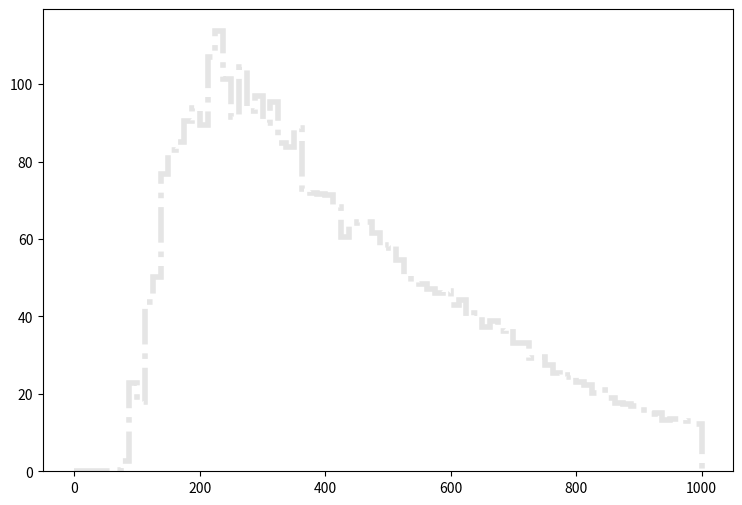

Reproduce this figure in Python. (Note: this script raises an exception after producing the figure.)
def selection_15():

    # Library import
    import numpy
    import matplotlib
    import matplotlib.pyplot   as plt
    import matplotlib.gridspec as gridspec

    # Library version
    matplotlib_version = matplotlib.__version__
    numpy_version      = numpy.__version__

    # Histo binning
    xBinning = numpy.linspace(0.0,1000.0,81,endpoint=True)

    # Creating data sequence: middle of each bin
    xData = numpy.array([6.25,18.75,31.25,43.75,56.25,68.75,81.25,93.75,106.25,118.75,131.25,143.75,156.25,168.75,181.25,193.75,206.25,218.75,231.25,243.75,256.25,268.75,281.25,293.75,306.25,318.75,331.25,343.75,356.25,368.75,381.25,393.75,406.25,418.75,431.25,443.75,456.25,468.75,481.25,493.75,506.25,518.75,531.25,543.75,556.25,568.75,581.25,593.75,606.25,618.75,631.25,643.75,656.25,668.75,681.25,693.75,706.25,718.75,731.25,743.75,756.25,768.75,781.25,793.75,806.25,818.75,831.25,843.75,856.25,868.75,881.25,893.75,906.25,918.75,931.25,943.75,956.25,968.75,981.25,993.75])

    # Creating weights for histo: y16_TET_0
    y16_TET_0_weights = numpy.array([0.0,0.0,0.0,0.0,0.0,0.0,0.00818816930527,0.0409408465264,0.0491289998316,0.0532230764843,0.106446192969,0.131010692884,0.147387039495,0.184233769369,0.249739115811,0.286585885685,0.356185308779,0.282491809032,0.376655732043,0.458537225095,0.507666384927,0.51176038158,0.560889541411,0.560889541411,0.638677077811,0.638677077811,0.695994230948,0.933451236801,0.888416073622,0.912980853538,0.96210961337,1.04808554307,1.02352116316,1.19956661922,1.166813846,1.17090824265,1.22822539579,1.38380046859,1.34695369872,1.50662276817,1.62944546775,1.64582185436,1.57622231126,1.72360939076,1.97744278322,1.92421962674,1.95697239996,2.00200716314,1.99791316649,2.07160670623,2.15758223594,2.39913323844,2.35819247192,2.59155508112,2.76350694053,2.66115462421,2.84538847358,2.88632924011,2.77169493383,2.92317600998,2.90270562672,3.12788024261,3.07465708613,3.28754971207,3.39809002169,3.52091232127,3.44312478487,3.68467578737,3.67648739407,3.58232347106,3.8034040903,3.93850877984,4.08998865598,4.1227446292,4.20052856561,4.1227446292,4.20871655891,4.25784851874,4.38066841832,4.35201244175])

    # Creating weights for histo: y16_TET_1
    y16_TET_1_weights = numpy.array([0.0,0.0,0.0,0.0,0.0,0.388830979109,2.64770430193,7.08396095784,12.6117102506,17.3989760847,19.0050224752,14.775763776,9.92675527247,6.8518141285,4.33729134787,3.08673693776,1.45784836308,0.93515330878,0.644184520708,0.485982298337,0.243079146992,0.242952777792,0.230640051861,0.0850463114179,0.121512617403,0.0849844285608,0.0607736519231,0.0364426062531,0.0,0.0121474085812,0.0,0.024267728893,0.0,0.0242461560083,0.0121666142964,0.0122009843156,0.0121676116318,0.0,0.0,0.0,0.0,0.0,0.0,0.0242798851695,0.0,0.0,0.0,0.0,0.0,0.0,0.0,0.0,0.0,0.0,0.0,0.0,0.0,0.0,0.0,0.0,0.0,0.0,0.0,0.0,0.0,0.0,0.0,0.0,0.0,0.0,0.0,0.0,0.0,0.0,0.0,0.0,0.0,0.0,0.0,0.0])

    # Creating weights for histo: y16_TET_2
    y16_TET_2_weights = numpy.array([0.0,0.0,0.0,0.0,0.0,0.0,0.0,0.0,0.0,0.291200564859,6.86772933567,19.0460127348,30.3607216665,37.4900497044,42.371023072,43.5532563196,47.7195634703,48.2334719286,42.6795251665,34.3485802309,28.2426312414,21.9368707425,17.6100648193,12.69000598,11.2155386897,8.30286322876,6.04427336321,4.47787525853,3.20211868779,2.58045638982,2.0079164184,1.41556471188,0.913605441331,0.702780663465,0.662759685882,0.441664589827,0.381508830083,0.200603920836,0.210925972834,0.18071441974,0.15060567313,0.100373218369,0.150643399143,0.130498162785,0.0803902079989,0.0802486424784,0.0702820331562,0.110529821347,0.0602520375209,0.0502429915992,0.0300959040636,0.0200641357603,0.060178527579,0.0201156133801,0.0300832515936,0.010061122695,0.0100408671731,0.0401215444724,0.0301027633387,0.020077172515,0.0100533874161,0.0201246006832,0.0301363242014,0.0,0.0401277095558,0.0,0.0100272973783,0.0,0.0,0.0,0.0,0.0,0.0100300948055,0.0,0.0,0.0,0.0,0.0,0.0,0.0])

    # Creating weights for histo: y16_TET_3
    y16_TET_3_weights = numpy.array([0.0,0.0,0.0,0.0,0.0,0.0,0.0,0.0,0.0,0.0,0.0,0.0,0.0,0.0,0.0,0.0,0.0,0.203572487752,4.49378878582,12.7610336518,19.598382895,23.1066242957,27.0175972929,28.8292536901,30.2636749803,31.6638571988,31.0389738275,30.3453441852,29.5584996045,30.0864467526,28.3547614193,26.9692571512,25.7861241596,24.2447971774,22.2483521689,19.5976313254,16.9138982968,14.8562430257,12.3088894034,10.7699877565,9.69163574941,8.07957997765,7.05136375411,6.2429064704,5.03885953226,4.59863477094,4.10902985815,3.58627300886,3.38302584917,2.87089497472,2.40892832162,2.12296991602,1.84810752094,1.49068622513,1.45190929829,1.13861366708,0.791985722691,0.945947388054,0.781094464108,0.742449569753,0.610669362806,0.461998340903,0.423463541333,0.462012559787,0.313417832351,0.241954820265,0.209058823677,0.203518049741,0.165077541682,0.143016984402,0.0769988297255,0.0715443441005,0.0715060749909,0.0825044220806,0.0550105043748,0.0495124683406,0.0495093808116,0.0495233153175,0.043970963148,0.0495077964217])

    # Creating weights for histo: y16_TET_4
    y16_TET_4_weights = numpy.array([0.0,0.0,0.0,0.0,0.0,0.0,0.0,0.0,0.0,0.0,0.0,0.0,0.0,0.0,0.0,0.0,0.0,0.0,0.0,0.0,0.0,0.0,0.0,0.0,0.0,0.0,0.0,0.0,0.0,0.0,0.0,0.0,0.0,0.0384787002008,1.0608193934,2.61525690075,4.11417905482,5.36257204887,6.09984669198,6.95442823748,7.37944830838,7.62726545276,7.75086538586,7.81684600912,7.78748120467,7.84444716164,7.74862875456,7.67765779803,7.33423869477,7.19701054229,6.78074058988,5.94177137216,5.5874256436,4.94998171569,4.29079676958,3.96910104799,3.51222982426,3.22510368443,2.90127835315,2.66847349407,2.42956760185,2.18796532634,2.07541306919,1.86518014886,1.77424946257,1.65392751706,1.50885432019,1.34206174994,1.28093557858,1.11810721685,0.980875456908,0.940422492683,0.858584634526,0.798396004501,0.755924460489,0.639458098569,0.561542361781,0.578276612679,0.469791577351,0.455904822641])

    # Creating weights for histo: y16_TET_5
    y16_TET_5_weights = numpy.array([0.0,0.0,0.0,0.0,0.0,0.0,0.0,0.0,0.0,0.0,0.0,0.0,0.0,0.0,0.0,0.0,0.0,0.0,0.0,0.0,0.0,0.0,0.0,0.0,0.0,0.0,0.0,0.0,0.0,0.0,0.0,0.0,0.0,0.0,0.0,0.0,0.0,0.0,0.0,0.0,0.0,0.0,0.0,0.0,0.0,0.0,0.0,0.0,0.0,0.0113406419825,0.295946049467,0.804847424971,1.26291572506,1.6269063146,1.90843687219,2.07057384647,2.22607397627,2.2666920406,2.32946719502,2.30324789841,2.35620582032,2.33601361709,2.23673901885,2.21297393034,2.15050085077,2.16134433757,1.97001813079,1.81547783882,1.60319323897,1.48697684289,1.25884071536,1.20262518628,1.0644957606,0.959156859739,0.870185214358,0.820001179766,0.756465836989,0.702525271604,0.664499049472,0.622127750718])

    # Creating weights for histo: y16_TET_6
    y16_TET_6_weights = numpy.array([0.0,0.0,0.0,0.0,0.0,0.0,0.0,0.0,0.0,0.0,0.0,0.0,0.0,0.0,0.0,0.0,0.0,0.0,0.0,0.0,0.0,0.0,0.0,0.0,0.0,0.0,0.0,0.0,0.0,0.0,0.0,0.0,0.0,0.0,0.0,0.0,0.0,0.0,0.0,0.0,0.0,0.0,0.0,0.0,0.0,0.0,0.0,0.0,0.0,0.0,0.0,0.0,0.0,0.0,0.0,0.0,0.0,0.0,0.0,0.0,0.0,0.0,0.0,0.0,0.0,0.00257117243545,0.0813043922308,0.197818183215,0.288272125143,0.382520410395,0.466400429586,0.517349355456,0.559755210764,0.576279338023,0.583517240852,0.600117842783,0.596929498753,0.619829314403,0.598342530761,0.594086940199])

    # Creating weights for histo: y16_TET_7
    y16_TET_7_weights = numpy.array([0.0,0.0,0.0,0.0,0.0,0.0,0.0,0.0,0.0,0.0,0.0,0.0,0.0,0.0,0.0,0.0,0.0,0.0,0.0,0.0,0.0,0.0,0.0,0.0,0.0,0.0,0.0,0.0,0.0,0.0,0.0,0.0,0.0,0.0,0.0,0.0,0.0,0.0,0.0,0.0,0.0,0.0,0.0,0.0,0.0,0.0,0.0,0.0,0.0,0.0,0.0,0.0,0.0,0.0,0.0,0.0,0.0,0.0,0.0,0.0,0.0,0.0,0.0,0.0,0.0,0.0,0.0,0.0,0.0,0.0,0.0,0.0,0.0,0.0,0.0,0.0,0.0,0.0,0.0,0.0])

    # Creating weights for histo: y16_TET_8
    y16_TET_8_weights = numpy.array([0.0,0.0,0.0,0.0,0.0,0.0,0.0,0.0,0.0,0.0,0.0,0.0,0.0,0.0,0.0,0.0,0.0,0.0,0.0,0.0,0.0,0.0,0.0,0.0,0.0,0.0,0.0,0.0,0.0,0.0,0.0,0.0,0.0,0.0,0.0,0.0,0.0,0.0,0.0,0.0,0.0,0.0,0.0,0.0,0.0,0.0,0.0,0.0,0.0,0.0,0.0,0.0,0.0,0.0,0.0,0.0,0.0,0.0,0.0,0.0,0.0,0.0,0.0,0.0,0.0,0.0,0.0,0.0,0.0,0.0,0.0,0.0,0.0,0.0,0.0,0.0,0.0,0.0,0.0,0.0])

    # Creating weights for histo: y16_TET_9
    y16_TET_9_weights = numpy.array([0.0,0.0,0.0,0.0,0.0,0.0,0.0,15.6602037919,5.21469620307,26.0690233789,10.4224540315,20.829908251,13.0235714419,2.60548081724,13.0410058389,2.60449852185,0.0,2.61096113319,0.0,0.0,2.60521312828,2.60925653916,0.0,0.0,0.0,0.0,0.0,0.0,0.0,0.0,0.0,0.0,0.0,0.0,0.0,0.0,0.0,0.0,0.0,0.0,0.0,0.0,0.0,0.0,0.0,0.0,0.0,0.0,0.0,0.0,0.0,0.0,0.0,0.0,0.0,0.0,0.0,0.0,0.0,0.0,0.0,0.0,0.0,0.0,0.0,0.0,0.0,0.0,0.0,0.0,0.0,0.0,0.0,0.0,0.0,0.0,0.0,0.0,0.0,0.0])

    # Creating weights for histo: y16_TET_10
    y16_TET_10_weights = numpy.array([0.0,0.0,0.0,0.0,0.0,0.0,0.0,0.0,0.0,0.0,13.6894199245,22.1186114187,29.4916832559,37.9241222299,30.53388954,44.2310972595,40.0358074716,54.7706696168,55.800012957,36.8681218523,16.8591063607,23.1658312883,12.6379829485,15.7961531444,13.690251033,9.47942798008,5.26912436998,4.21217745208,10.5340970449,4.21384736464,2.10638230744,3.1595561464,1.0534543381,2.10774863452,1.05325887368,1.0534543381,0.0,1.05366365433,1.05401456683,0.0,1.05389798077,1.05609503163,0.0,0.0,0.0,0.0,0.0,0.0,0.0,0.0,0.0,0.0,0.0,0.0,0.0,0.0,0.0,0.0,0.0,0.0,0.0,0.0,0.0,0.0,0.0,0.0,0.0,0.0,0.0,0.0,0.0,0.0,0.0,0.0,0.0,0.0,0.0,0.0,0.0,0.0])

    # Creating weights for histo: y16_TET_11
    y16_TET_11_weights = numpy.array([0.0,0.0,0.0,0.0,0.0,0.0,0.0,0.0,0.0,0.0,0.0,0.0,0.0,0.0,0.0,0.0,0.0,0.0,9.6771037261,16.3542203796,23.4924047301,32.9362042207,35.0152124684,38.9323513128,34.0853691738,45.1406693142,41.6918641887,43.7701539034,44.4445375519,35.2364361262,38.4621540188,38.9262034361,42.6167738123,39.8557239672,31.0959718188,29.0227348903,28.3340881679,23.2562955259,19.1194584657,15.4341253119,14.9699913613,9.67207015206,8.7522594237,8.06627165793,6.91200012478,5.06705306988,4.60554733655,6.21843125856,4.14520585736,5.29646877336,3.2235980278,5.29753696694,2.30081326409,4.37740347505,2.07369033437,3.68656887699,1.38333757615,2.07300599885,0.690753907175,1.61198748475,1.15275454458,0.230411697933,0.230603089019,1.15113265786,0.230111988944,0.230603089019,0.230581686723,0.922126172417,0.460700745726,0.0,0.229965976873,0.230003632618,0.0,0.23044873889,0.0,0.0,0.230628641132,0.0,0.460592389399,0.230411697933])

    # Creating weights for histo: y16_TET_12
    y16_TET_12_weights = numpy.array([0.0,0.0,0.0,0.0,0.0,0.0,0.0,0.0,0.0,0.0,0.0,0.0,0.0,0.0,0.0,0.0,0.0,0.0,0.0,0.0,0.0,0.0,0.0,0.0,0.0,0.0,0.0,0.0,0.0,0.0,0.0,0.0,0.0,0.193901297864,3.35099693471,9.49795073047,13.374582483,18.3596608857,21.3215381167,22.9015945347,23.5923183547,26.3344736848,25.476749217,24.9767706138,26.5008895667,27.6083321125,27.4406005075,26.998267501,25.916654676,26.5569501403,23.3978260202,19.6605878144,15.8956578705,13.955766589,11.8250685364,9.9134345232,9.1663154281,8.11362927429,6.56342668906,6.09194387702,4.8464042718,4.15367609006,3.82180957437,4.01488654482,3.51624366981,3.29492943625,2.63030040518,2.63044505777,2.13245658185,1.99328193756,2.10522803974,1.66187361665,1.5508912239,1.27320864526,1.6331631549,0.997137250278,1.13512505083,1.49581205658,0.913421871073,0.88578591647])

    # Creating weights for histo: y16_TET_13
    y16_TET_13_weights = numpy.array([0.0,0.0,0.0,0.0,0.0,0.0,0.0,0.0,0.0,0.0,0.0,0.0,0.0,0.0,0.0,0.0,0.0,0.0,0.0,0.0,0.0,0.0,0.0,0.0,0.0,0.0,0.0,0.0,0.0,0.0,0.0,0.0,0.0,0.0,0.0,0.0,0.0,0.0,0.0,0.0,0.0,0.0,0.0,0.0,0.0,0.0,0.0,0.0,0.0,0.0704930774857,1.88512290989,4.73946669714,8.07618628305,9.92925963065,11.7965448641,13.2786770693,13.1966522783,13.4695544681,13.1166664257,13.1568565708,13.1667053712,12.9252246779,12.4808392768,11.8569302081,11.6045751769,11.250952874,9.65851774463,8.97339197904,7.21860031483,6.51421386369,5.48436794571,5.14133659255,4.15369791219,3.33639857448,3.49848143044,2.69215655707,2.42928824997,2.32865875334,2.04688232711,1.71392915498])

    # Creating weights for histo: y16_TET_14
    y16_TET_14_weights = numpy.array([0.0,0.0,0.0,0.0,0.0,0.0,0.0,0.0,0.0,0.0,0.0,0.0,0.0,0.0,0.0,0.0,0.0,0.0,0.0,0.0,0.0,0.0,0.0,0.0,0.0,0.0,0.0,0.0,0.0,0.0,0.0,0.0,0.0,0.0,0.0,0.0,0.0,0.0,0.0,0.0,0.0,0.0,0.0,0.0,0.0,0.0,0.0,0.0,0.0,0.0,0.0,0.0,0.0,0.0,0.0,0.0,0.0,0.0,0.0,0.0,0.0,0.0,0.0,0.0,0.0,0.0198076244188,0.444225683924,1.23343190204,2.03407330978,2.44728178246,2.8660120182,3.19986207543,3.44863381399,3.48549789209,3.34376417609,3.33280760082,3.48553713539,3.49957546387,3.37554239955,3.19670837618])

    # Creating weights for histo: y16_TET_15
    y16_TET_15_weights = numpy.array([0.0,0.0,0.0,0.0,0.0,0.0,0.0,0.0,0.0,0.0,0.0,0.0,0.0,0.0,0.0,0.0,0.0,0.0,0.0,0.0,0.0,0.0,0.0,0.0,0.0,0.0,0.0,0.0,0.0,0.0,0.0,0.0,0.0,0.0,0.0,0.0,0.0,0.0,0.0,0.0,0.0,0.0,0.0,0.0,0.0,0.0,0.0,0.0,0.0,0.0,0.0,0.0,0.0,0.0,0.0,0.0,0.0,0.0,0.0,0.0,0.0,0.0,0.0,0.0,0.0,0.0,0.0,0.0,0.0,0.0,0.0,0.0,0.0,0.0,0.0,0.0,0.0,0.0,0.0,0.0])

    # Creating weights for histo: y16_TET_16
    y16_TET_16_weights = numpy.array([0.0,0.0,0.0,0.0,0.0,0.0,0.0,0.0,0.0,0.0,0.0,0.0,0.0,0.0,0.0,0.0,0.0,0.0,0.0,0.0,0.0,0.0,0.0,0.0,0.0,0.0,0.0,0.0,0.0,0.0,0.0,0.0,0.0,0.0,0.0,0.0,0.0,0.0,0.0,0.0,0.0,0.0,0.0,0.0,0.0,0.0,0.0,0.0,0.0,0.0,0.0,0.0,0.0,0.0,0.0,0.0,0.0,0.0,0.0,0.0,0.0,0.0,0.0,0.0,0.0,0.0,0.0,0.0,0.0,0.0,0.0,0.0,0.0,0.0,0.0,0.0,0.0,0.0,0.0,0.0])

    # Creating a new Canvas
    fig   = plt.figure(figsize=(12,6),dpi=80)
    frame = gridspec.GridSpec(1,1,right=0.7)
    pad   = fig.add_subplot(frame[0])

    # Creating a new Stack
    pad.hist(x=xData, bins=xBinning, weights=y16_TET_0_weights+y16_TET_1_weights+y16_TET_2_weights+y16_TET_3_weights+y16_TET_4_weights+y16_TET_5_weights+y16_TET_6_weights+y16_TET_7_weights+y16_TET_8_weights+y16_TET_9_weights+y16_TET_10_weights+y16_TET_11_weights+y16_TET_12_weights+y16_TET_13_weights+y16_TET_14_weights+y16_TET_15_weights+y16_TET_16_weights,\
             label="$bg\_dip\_1600\_inf$", histtype="step", rwidth=1.0,\
             color=None, edgecolor="#e5e5e5", linewidth=4, linestyle="dashdot",\
             bottom=None, cumulative=False, normed=False, align="mid", orientation="vertical")

    pad.hist(x=xData, bins=xBinning, weights=y16_TET_0_weights+y16_TET_1_weights+y16_TET_2_weights+y16_TET_3_weights+y16_TET_4_weights+y16_TET_5_weights+y16_TET_6_weights+y16_TET_7_weights+y16_TET_8_weights+y16_TET_9_weights+y16_TET_10_weights+y16_TET_11_weights+y16_TET_12_weights+y16_TET_13_weights+y16_TET_14_weights+y16_TET_15_weights,\
             label="$bg\_dip\_1200\_1600$", histtype="step", rwidth=1.0,\
             color=None, edgecolor="#f2f2f2", linewidth=4, linestyle="dashdot",\
             bottom=None, cumulative=False, normed=False, align="mid", orientation="vertical")

    pad.hist(x=xData, bins=xBinning, weights=y16_TET_0_weights+y16_TET_1_weights+y16_TET_2_weights+y16_TET_3_weights+y16_TET_4_weights+y16_TET_5_weights+y16_TET_6_weights+y16_TET_7_weights+y16_TET_8_weights+y16_TET_9_weights+y16_TET_10_weights+y16_TET_11_weights+y16_TET_12_weights+y16_TET_13_weights+y16_TET_14_weights,\
             label="$bg\_dip\_800\_1200$", histtype="step", rwidth=1.0,\
             color=None, edgecolor="#ccc6aa", linewidth=4, linestyle="dashdot",\
             bottom=None, cumulative=False, normed=False, align="mid", orientation="vertical")

    pad.hist(x=xData, bins=xBinning, weights=y16_TET_0_weights+y16_TET_1_weights+y16_TET_2_weights+y16_TET_3_weights+y16_TET_4_weights+y16_TET_5_weights+y16_TET_6_weights+y16_TET_7_weights+y16_TET_8_weights+y16_TET_9_weights+y16_TET_10_weights+y16_TET_11_weights+y16_TET_12_weights+y16_TET_13_weights,\
             label="$bg\_dip\_600\_800$", histtype="step", rwidth=1.0,\
             color=None, edgecolor="#ccc6aa", linewidth=4, linestyle="dashdot",\
             bottom=None, cumulative=False, normed=False, align="mid", orientation="vertical")

    pad.hist(x=xData, bins=xBinning, weights=y16_TET_0_weights+y16_TET_1_weights+y16_TET_2_weights+y16_TET_3_weights+y16_TET_4_weights+y16_TET_5_weights+y16_TET_6_weights+y16_TET_7_weights+y16_TET_8_weights+y16_TET_9_weights+y16_TET_10_weights+y16_TET_11_weights+y16_TET_12_weights,\
             label="$bg\_dip\_400\_600$", histtype="step", rwidth=1.0,\
             color=None, edgecolor="#c1bfa8", linewidth=4, linestyle="dashdot",\
             bottom=None, cumulative=False, normed=False, align="mid", orientation="vertical")

    pad.hist(x=xData, bins=xBinning, weights=y16_TET_0_weights+y16_TET_1_weights+y16_TET_2_weights+y16_TET_3_weights+y16_TET_4_weights+y16_TET_5_weights+y16_TET_6_weights+y16_TET_7_weights+y16_TET_8_weights+y16_TET_9_weights+y16_TET_10_weights+y16_TET_11_weights,\
             label="$bg\_dip\_200\_400$", histtype="step", rwidth=1.0,\
             color=None, edgecolor="#bab5a3", linewidth=4, linestyle="dashdot",\
             bottom=None, cumulative=False, normed=False, align="mid", orientation="vertical")

    pad.hist(x=xData, bins=xBinning, weights=y16_TET_0_weights+y16_TET_1_weights+y16_TET_2_weights+y16_TET_3_weights+y16_TET_4_weights+y16_TET_5_weights+y16_TET_6_weights+y16_TET_7_weights+y16_TET_8_weights+y16_TET_9_weights+y16_TET_10_weights,\
             label="$bg\_dip\_100\_200$", histtype="step", rwidth=1.0,\
             color=None, edgecolor="#b2a596", linewidth=4, linestyle="dashdot",\
             bottom=None, cumulative=False, normed=False, align="mid", orientation="vertical")

    pad.hist(x=xData, bins=xBinning, weights=y16_TET_0_weights+y16_TET_1_weights+y16_TET_2_weights+y16_TET_3_weights+y16_TET_4_weights+y16_TET_5_weights+y16_TET_6_weights+y16_TET_7_weights+y16_TET_8_weights+y16_TET_9_weights,\
             label="$bg\_dip\_0\_100$", histtype="step", rwidth=1.0,\
             color=None, edgecolor="#b7a39b", linewidth=4, linestyle="dashdot",\
             bottom=None, cumulative=False, normed=False, align="mid", orientation="vertical")

    pad.hist(x=xData, bins=xBinning, weights=y16_TET_0_weights+y16_TET_1_weights+y16_TET_2_weights+y16_TET_3_weights+y16_TET_4_weights+y16_TET_5_weights+y16_TET_6_weights+y16_TET_7_weights+y16_TET_8_weights,\
             label="$bg\_vbf\_1600\_inf$", histtype="step", rwidth=1.0,\
             color=None, edgecolor="#ad998c", linewidth=4, linestyle="dashdot",\
             bottom=None, cumulative=False, normed=False, align="mid", orientation="vertical")

    pad.hist(x=xData, bins=xBinning, weights=y16_TET_0_weights+y16_TET_1_weights+y16_TET_2_weights+y16_TET_3_weights+y16_TET_4_weights+y16_TET_5_weights+y16_TET_6_weights+y16_TET_7_weights,\
             label="$bg\_vbf\_1200\_1600$", histtype="step", rwidth=1.0,\
             color=None, edgecolor="#9b8e82", linewidth=4, linestyle="dashdot",\
             bottom=None, cumulative=False, normed=False, align="mid", orientation="vertical")

    pad.hist(x=xData, bins=xBinning, weights=y16_TET_0_weights+y16_TET_1_weights+y16_TET_2_weights+y16_TET_3_weights+y16_TET_4_weights+y16_TET_5_weights+y16_TET_6_weights,\
             label="$bg\_vbf\_800\_1200$", histtype="step", rwidth=1.0,\
             color=None, edgecolor="#876656", linewidth=4, linestyle="dashdot",\
             bottom=None, cumulative=False, normed=False, align="mid", orientation="vertical")

    pad.hist(x=xData, bins=xBinning, weights=y16_TET_0_weights+y16_TET_1_weights+y16_TET_2_weights+y16_TET_3_weights+y16_TET_4_weights+y16_TET_5_weights,\
             label="$bg\_vbf\_600\_800$", histtype="step", rwidth=1.0,\
             color=None, edgecolor="#afcec6", linewidth=4, linestyle="dashdot",\
             bottom=None, cumulative=False, normed=False, align="mid", orientation="vertical")

    pad.hist(x=xData, bins=xBinning, weights=y16_TET_0_weights+y16_TET_1_weights+y16_TET_2_weights+y16_TET_3_weights+y16_TET_4_weights,\
             label="$bg\_vbf\_400\_600$", histtype="step", rwidth=1.0,\
             color=None, edgecolor="#84c1a3", linewidth=4, linestyle="dashdot",\
             bottom=None, cumulative=False, normed=False, align="mid", orientation="vertical")

    pad.hist(x=xData, bins=xBinning, weights=y16_TET_0_weights+y16_TET_1_weights+y16_TET_2_weights+y16_TET_3_weights,\
             label="$bg\_vbf\_200\_400$", histtype="step", rwidth=1.0,\
             color=None, edgecolor="#89a8a0", linewidth=4, linestyle="dashdot",\
             bottom=None, cumulative=False, normed=False, align="mid", orientation="vertical")

    pad.hist(x=xData, bins=xBinning, weights=y16_TET_0_weights+y16_TET_1_weights+y16_TET_2_weights,\
             label="$bg\_vbf\_100\_200$", histtype="step", rwidth=1.0,\
             color=None, edgecolor="#829e8c", linewidth=4, linestyle="dashdot",\
             bottom=None, cumulative=False, normed=False, align="mid", orientation="vertical")

    pad.hist(x=xData, bins=xBinning, weights=y16_TET_0_weights+y16_TET_1_weights,\
             label="$bg\_vbf\_0\_100$", histtype="step", rwidth=1.0,\
             color=None, edgecolor="#adbcc6", linewidth=4, linestyle="dashdot",\
             bottom=None, cumulative=False, normed=False, align="mid", orientation="vertical")

    pad.hist(x=xData, bins=xBinning, weights=y16_TET_0_weights,\
             label="$signal$", histtype="step", rwidth=1.0,\
             color=None, edgecolor="#7a8e99", linewidth=3, linestyle="dashed",\
             bottom=None, cumulative=False, normed=False, align="mid", orientation="vertical")


    # Axis
    plt.rc('text',usetex=False)
    plt.xlabel(r"$E_{T}$ $(GeV)$ ",\
               fontsize=16,color="black")
    plt.ylabel(r"$\mathrm{Events}$ $(\mathcal{L}_{\mathrm{int}} = 40.0\ \mathrm{fb}^{-1})$ ",\
               fontsize=16,color="black")

    # Boundary of y-axis
    ymax=(y16_TET_0_weights+y16_TET_1_weights+y16_TET_2_weights+y16_TET_3_weights+y16_TET_4_weights+y16_TET_5_weights+y16_TET_6_weights+y16_TET_7_weights+y16_TET_8_weights+y16_TET_9_weights+y16_TET_10_weights+y16_TET_11_weights+y16_TET_12_weights+y16_TET_13_weights+y16_TET_14_weights+y16_TET_15_weights+y16_TET_16_weights).max()*1.1
    ymin=0 # linear scale
    #ymin=min([x for x in (y16_TET_0_weights+y16_TET_1_weights+y16_TET_2_weights+y16_TET_3_weights+y16_TET_4_weights+y16_TET_5_weights+y16_TET_6_weights+y16_TET_7_weights+y16_TET_8_weights+y16_TET_9_weights+y16_TET_10_weights+y16_TET_11_weights+y16_TET_12_weights+y16_TET_13_weights+y16_TET_14_weights+y16_TET_15_weights+y16_TET_16_weights) if x])/100. # log scale
    plt.gca().set_ylim(ymin,ymax)

    # Log/Linear scale for X-axis
    plt.gca().set_xscale("linear")
    #plt.gca().set_xscale("log",nonposx="clip")

    # Log/Linear scale for Y-axis
    plt.gca().set_yscale("linear")
    #plt.gca().set_yscale("log",nonposy="clip")

    # Legend
    plt.legend(bbox_to_anchor=(1.05,1), loc=2, borderaxespad=0.)

    # Saving the image
    plt.savefig('../../HTML/MadAnalysis5job_0/selection_15.png')
    plt.savefig('../../PDF/MadAnalysis5job_0/selection_15.png')
    plt.savefig('../../DVI/MadAnalysis5job_0/selection_15.eps')

# Running!
if __name__ == '__main__':
    selection_15()
